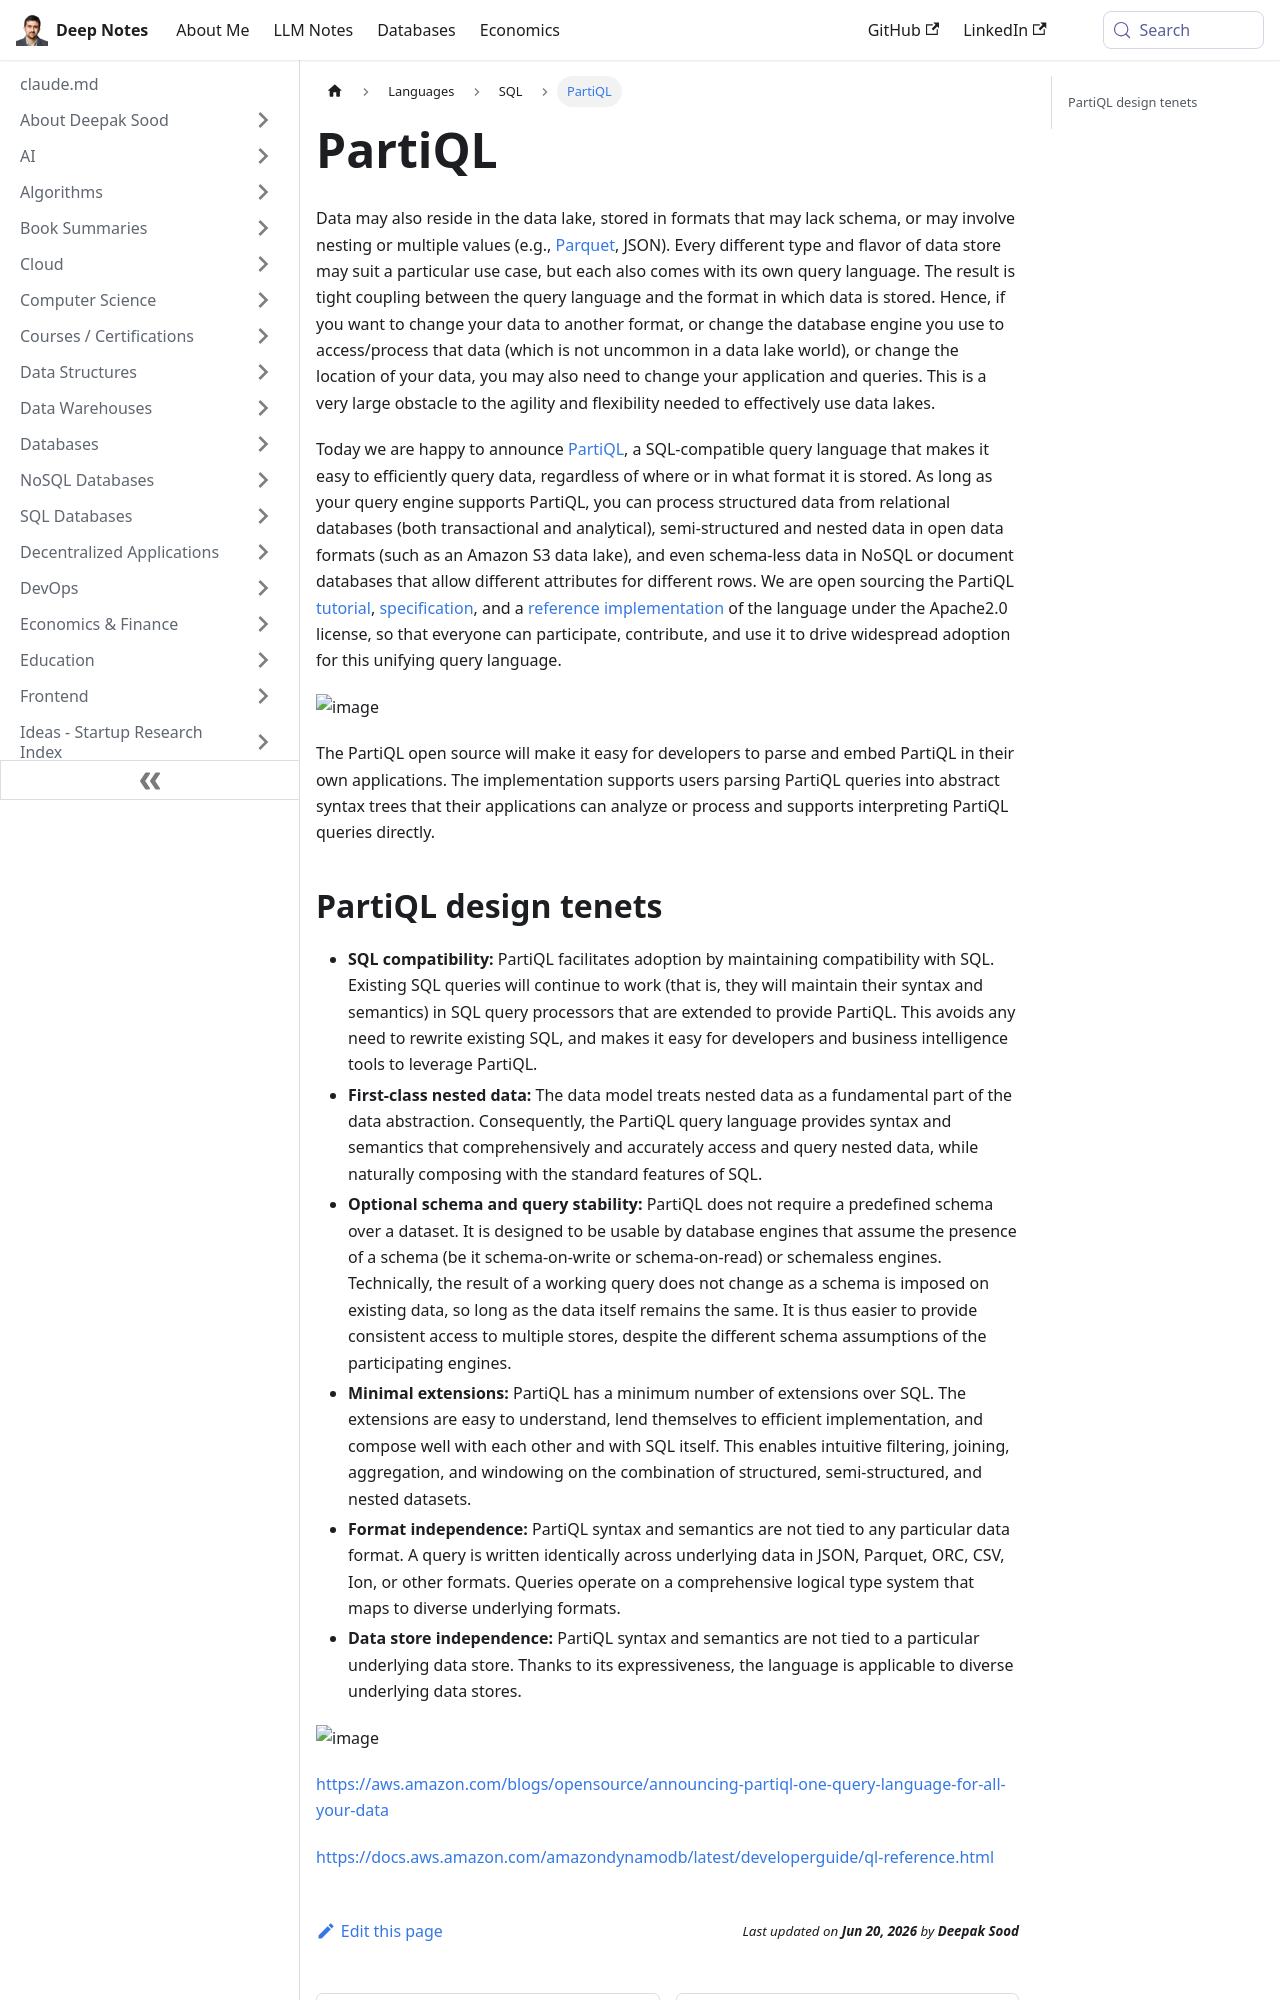

repository: deepaksood619/deepaksood619.github.io · page: languages/sql/partiql/index.html · generator: docusaurus

---
slug: /languages/sql/partiql
title: PartiQL
description: Explore PartiQL, a versatile query language enabling seamless data access across various formats and databases, enhancing agility in data lake environments.
created: 2023-03-05
updated: 2023-12-05
---
Data may also reside in the data lake, stored in formats that may lack schema, or may involve nesting or multiple values (e.g., [Parquet](https://parquet.apache.org/), JSON). Every different type and flavor of data store may suit a particular use case, but each also comes with its own query language. The result is tight coupling between the query language and the format in which data is stored. Hence, if you want to change your data to another format, or change the database engine you use to access/process that data (which is not uncommon in a data lake world), or change the location of your data, you may also need to change your application and queries. This is a very large obstacle to the agility and flexibility needed to effectively use data lakes.

Today we are happy to announce [PartiQL](https://partiql.org/), a SQL-compatible query language that makes it easy to efficiently query data, regardless of where or in what format it is stored. As long as your query engine supports PartiQL, you can process structured data from relational databases (both transactional and analytical), semi-structured and nested data in open data formats (such as an Amazon S3 data lake), and even schema-less data in NoSQL or document databases that allow different attributes for different rows. We are open sourcing the PartiQL [tutorial](https://partiql.org/tutorial.html), [specification](https://partiql.org/assets/PartiQL-Specification.pdf), and a [reference implementation](https://github.com/partiql/) of the language under the Apache2.0 license, so that everyone can participate, contribute, and use it to drive widespread adoption for this unifying query language.

![image](../../media/PartiQL-image1.jpg)

The PartiQL open source will make it easy for developers to parse and embed PartiQL in their own applications. The implementation supports users parsing PartiQL queries into abstract syntax trees that their applications can analyze or process and supports interpreting PartiQL queries directly.
